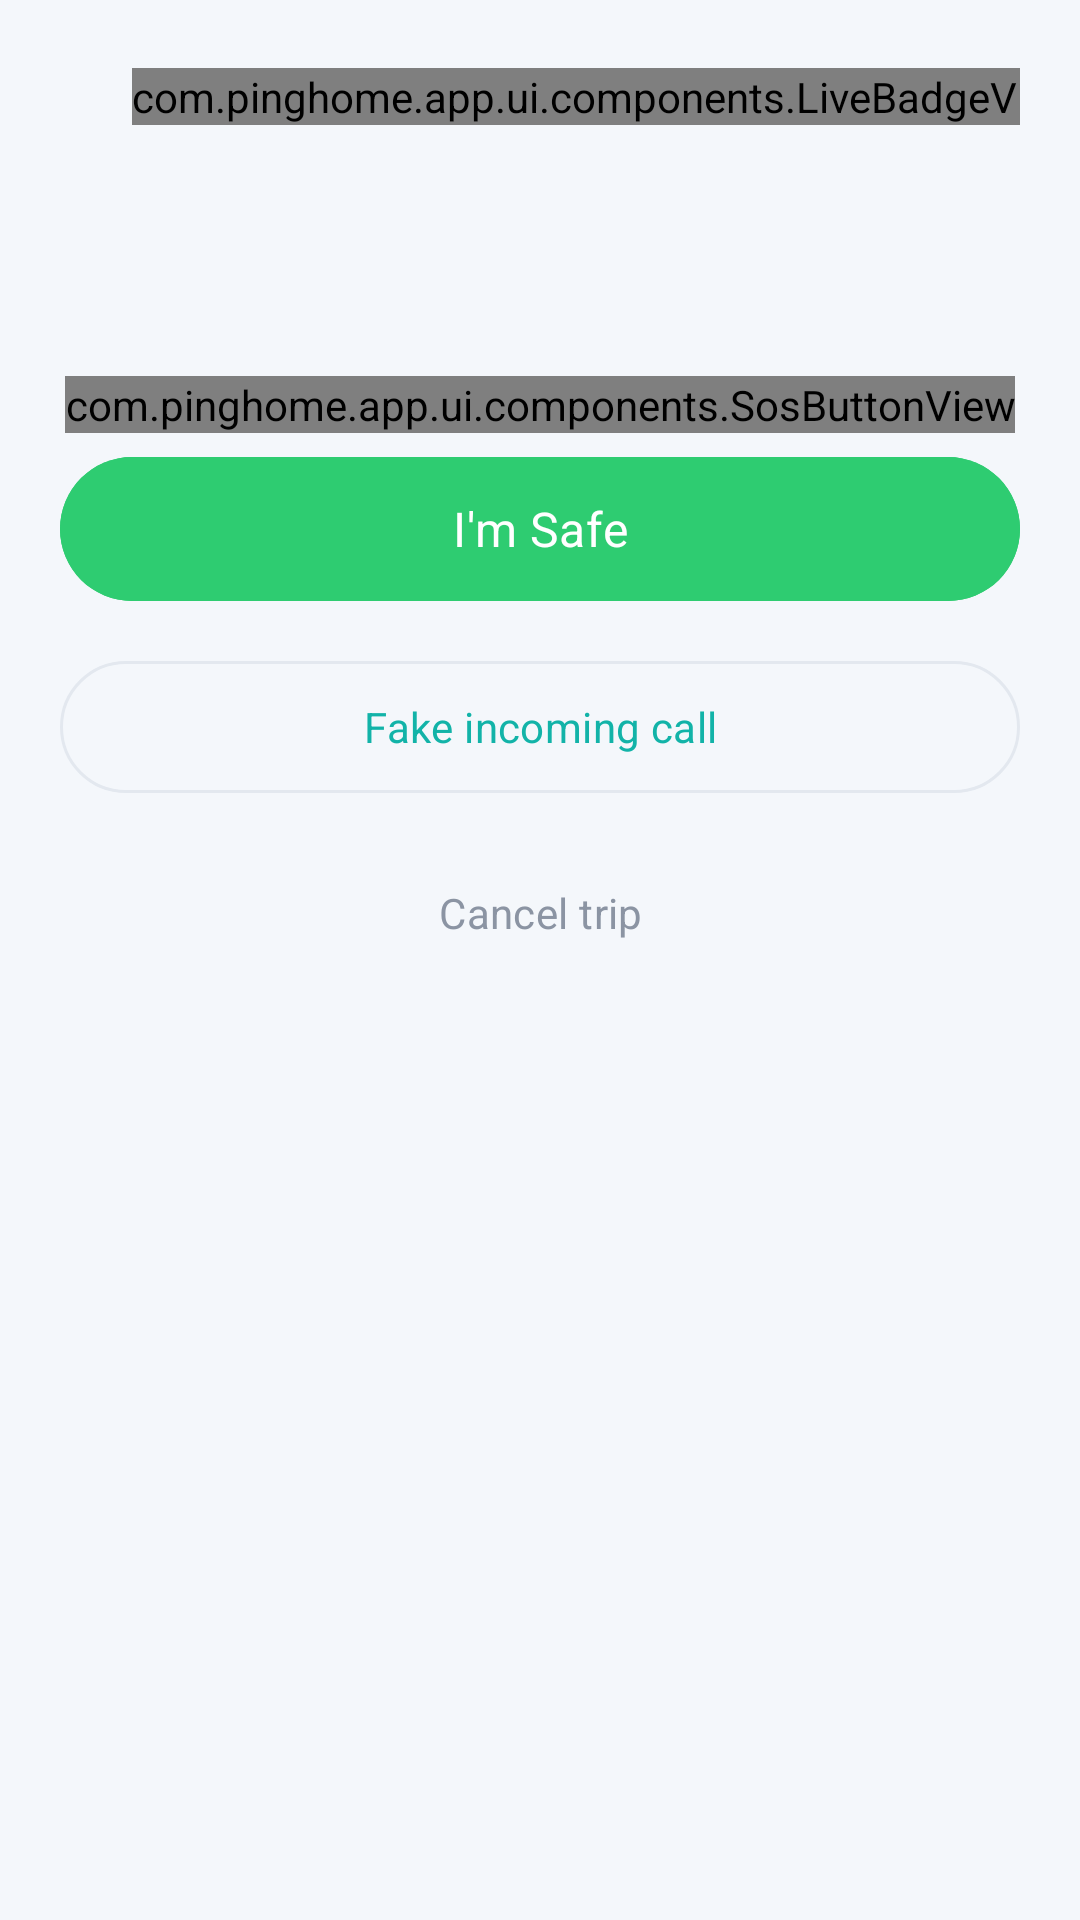

Write the Android layout XML for this screen, with the resource values it uses.
<!-- AndroidManifest.xml: application theme Theme.PingHome -->
<!-- res/layout/activity_active_trip.xml -->
<?xml version="1.0" encoding="utf-8"?>
<ScrollView xmlns:android="http://schemas.android.com/apk/res/android"
    xmlns:app="http://schemas.android.com/apk/res-auto"
    android:layout_width="match_parent"
    android:layout_height="match_parent"
    android:background="?attr/android:colorBackground">

    <LinearLayout
        android:layout_width="match_parent"
        android:layout_height="wrap_content"
        android:orientation="vertical"
        android:paddingHorizontal="20dp"
        android:paddingTop="20dp"
        android:paddingBottom="28dp">

        <LinearLayout
            android:layout_width="match_parent"
            android:layout_height="wrap_content"
            android:orientation="horizontal"
            android:gravity="center_vertical">

            <TextView
                android:id="@+id/statusPill"
                android:layout_width="wrap_content"
                android:layout_height="wrap_content"
                android:paddingHorizontal="12dp"
                android:paddingVertical="5dp"
                android:textAppearance="@style/TextAppearance.PingHome.LabelSmall"
                android:textColor="@color/white" />

            <Space
                android:layout_width="0dp"
                android:layout_height="1dp"
                android:layout_weight="1" />

            <com.pinghome.app.ui.components.LiveBadgeView
                android:id="@+id/liveBadge"
                android:layout_width="wrap_content"
                android:layout_height="wrap_content" />
        </LinearLayout>

        <TextView
            android:id="@+id/destinationText"
            android:layout_width="match_parent"
            android:layout_height="wrap_content"
            android:layout_marginTop="16dp"
            android:textAppearance="@style/TextAppearance.PingHome.Headline" />

        <TextView
            android:id="@+id/expectedArrivalText"
            android:layout_width="match_parent"
            android:layout_height="wrap_content"
            android:layout_marginTop="4dp"
            android:textAppearance="@style/TextAppearance.PingHome.BodyMuted" />

        
        <com.google.android.material.card.MaterialCardView
            android:id="@+id/wearableCard"
            android:layout_width="match_parent"
            android:layout_height="wrap_content"
            android:layout_marginTop="16dp"
            android:visibility="gone">

            <LinearLayout
                android:layout_width="match_parent"
                android:layout_height="wrap_content"
                android:orientation="horizontal"
                android:gravity="center_vertical"
                android:padding="14dp">

                <FrameLayout
                    android:layout_width="36dp"
                    android:layout_height="36dp"
                    android:background="@drawable/bg_avatar">
                    <ImageView
                        android:layout_width="18dp"
                        android:layout_height="18dp"
                        android:layout_gravity="center"
                        android:src="@drawable/ic_bluetooth"
                        app:tint="?attr/colorPrimary"
                        android:contentDescription="@null" />
                </FrameLayout>

                <TextView
                    android:id="@+id/wearableStatusText"
                    android:layout_width="0dp"
                    android:layout_height="wrap_content"
                    android:layout_weight="1"
                    android:layout_marginStart="12dp"
                    android:text="Wearable not paired"
                    android:textAppearance="@style/TextAppearance.PingHome.Body" />

                <View
                    android:id="@+id/wearableDot"
                    android:layout_width="10dp"
                    android:layout_height="10dp"
                    android:background="@drawable/bg_pill" />
            </LinearLayout>
        </com.google.android.material.card.MaterialCardView>

        <com.pinghome.app.ui.components.SosButtonView
            android:id="@+id/sosButton"
            android:layout_width="wrap_content"
            android:layout_height="wrap_content"
            android:layout_gravity="center_horizontal"
            android:layout_marginTop="8dp"
            app:sosSize="170dp" />

        <com.google.android.material.button.MaterialButton
            android:id="@+id/imSafeButton"
            android:layout_width="match_parent"
            android:layout_height="56dp"
            android:layout_marginTop="4dp"
            android:backgroundTint="@color/safe_green"
            app:icon="@drawable/ic_check"
            app:iconGravity="textStart"
            android:text="@string/action_im_safe"
            android:textSize="16sp" />

        <com.google.android.material.button.MaterialButton
            android:id="@+id/fakeCallButton"
            style="@style/Widget.PingHome.Button.Outlined"
            android:layout_width="match_parent"
            android:layout_height="52dp"
            android:layout_marginTop="12dp"
            app:icon="@drawable/ic_phone"
            app:iconGravity="textStart"
            android:text="@string/action_fake_call" />

        <com.google.android.material.button.MaterialButton
            android:id="@+id/cancelTripButton"
            style="@style/Widget.PingHome.Button.Text"
            android:layout_width="match_parent"
            android:layout_height="wrap_content"
            android:layout_marginTop="12dp"
            android:textColor="?attr/colorMuted"
            android:text="@string/action_cancel_trip" />

    </LinearLayout>
</ScrollView>
<!-- resources referenced by this layout -->
<resources>
  <color name="safe_green">#2ECC71</color>
  <color name="white">#FFFFFF</color>
  <!-- drawable bg_avatar (drawable) -->
  <?xml version="1.0" encoding="utf-8"?>
  <shape xmlns:android="http://schemas.android.com/apk/res/android" android:shape="oval">
      <solid android:color="?attr/colorPrimaryContainer" />
  </shape>
  <!-- drawable bg_pill (drawable) -->
  <?xml version="1.0" encoding="utf-8"?>
  <shape xmlns:android="http://schemas.android.com/apk/res/android" android:shape="rectangle">
      <solid android:color="@color/neutral_pill" />
      <corners android:radius="50dp" />
  </shape>
  <string name="action_cancel_trip">Cancel trip</string>
  <string name="action_fake_call">Fake incoming call</string>
  <string name="action_im_safe">I\'m Safe</string>
  <style name="TextAppearance.PingHome.Body" parent="TextAppearance.Material3.BodyLarge">
          <item name="android:textSize">15sp</item>
          <item name="android:textColor">?attr/colorOnSurface</item>
      </style>
  <style name="TextAppearance.PingHome.BodyMuted" parent="TextAppearance.Material3.BodyMedium">
          <item name="android:textSize">13sp</item>
          <item name="android:textColor">?attr/colorMuted</item>
      </style>
  <style name="TextAppearance.PingHome.LabelSmall" parent="TextAppearance.Material3.LabelMedium">
          <item name="android:textSize">11sp</item>
          <item name="android:fontFamily">sans-serif-medium</item>
      </style>
  <style name="Widget.PingHome.Button.Text" parent="Widget.Material3.Button.TextButton">
          <item name="cornerRadius">28dp</item>
          <item name="android:textAppearance">@style/TextAppearance.PingHome.Label</item>
      </style>
  <color name="neutral_pill">#6B7280</color>
  <style name="TextAppearance.PingHome.Label" parent="TextAppearance.Material3.LabelLarge">
          <item name="android:textSize">14sp</item>
          <item name="android:fontFamily">sans-serif-medium</item>
          <item name="android:letterSpacing">0.01</item>
      </style>
  <color name="light_primary">#12B3A8</color>
  <color name="light_primary_variant">#0E8C84</color>
  <color name="light_card_alt">#E9F8F6</color>
  <color name="light_secondary">#6C5CE7</color>
  <color name="light_surface">#FFFFFF</color>
  <color name="light_muted">#8B94A3</color>
  <color name="light_background">#F4F7FB</color>
  <color name="light_on_background">#1B2430</color>
  <color name="light_divider">#E3E8EF</color>
  <color name="sos_red">#D81B3F</color>
  <style name="Widget.PingHome.Card" parent="Widget.Material3.CardView.Filled">
          <item name="cardCornerRadius">18dp</item>
          <item name="cardElevation">0dp</item>
          <item name="cardBackgroundColor">?attr/colorSurface</item>
          <item name="strokeWidth">0dp</item>
      </style>
  <style name="Widget.PingHome.Fab" parent="Widget.Material3.FloatingActionButton.Primary">
          <item name="backgroundTint">?attr/colorPrimary</item>
          <item name="tint">@color/white</item>
          <item name="shapeAppearanceOverlay">@style/ShapeAppearance.PingHome.Fab</item>
      </style>
  <!-- drawable bg_bottom_nav (drawable) -->
  <?xml version="1.0" encoding="utf-8"?>
  <shape xmlns:android="http://schemas.android.com/apk/res/android" android:shape="rectangle">
      <solid android:color="?attr/colorSurface" />
      <corners android:topLeftRadius="24dp" android:topRightRadius="24dp" />
  </shape>
  <style name="Widget.PingHome.BottomNav.Indicator" parent="Widget.Material3.BottomNavigationView.ActiveIndicator">
          <item name="android:color">@color/bottom_nav_indicator</item>
      </style>
  <style name="ShapeAppearance.PingHome.Fab" parent="">
          <item name="cornerFamily">rounded</item>
          <item name="cornerSize">18dp</item>
      </style>
</resources>
